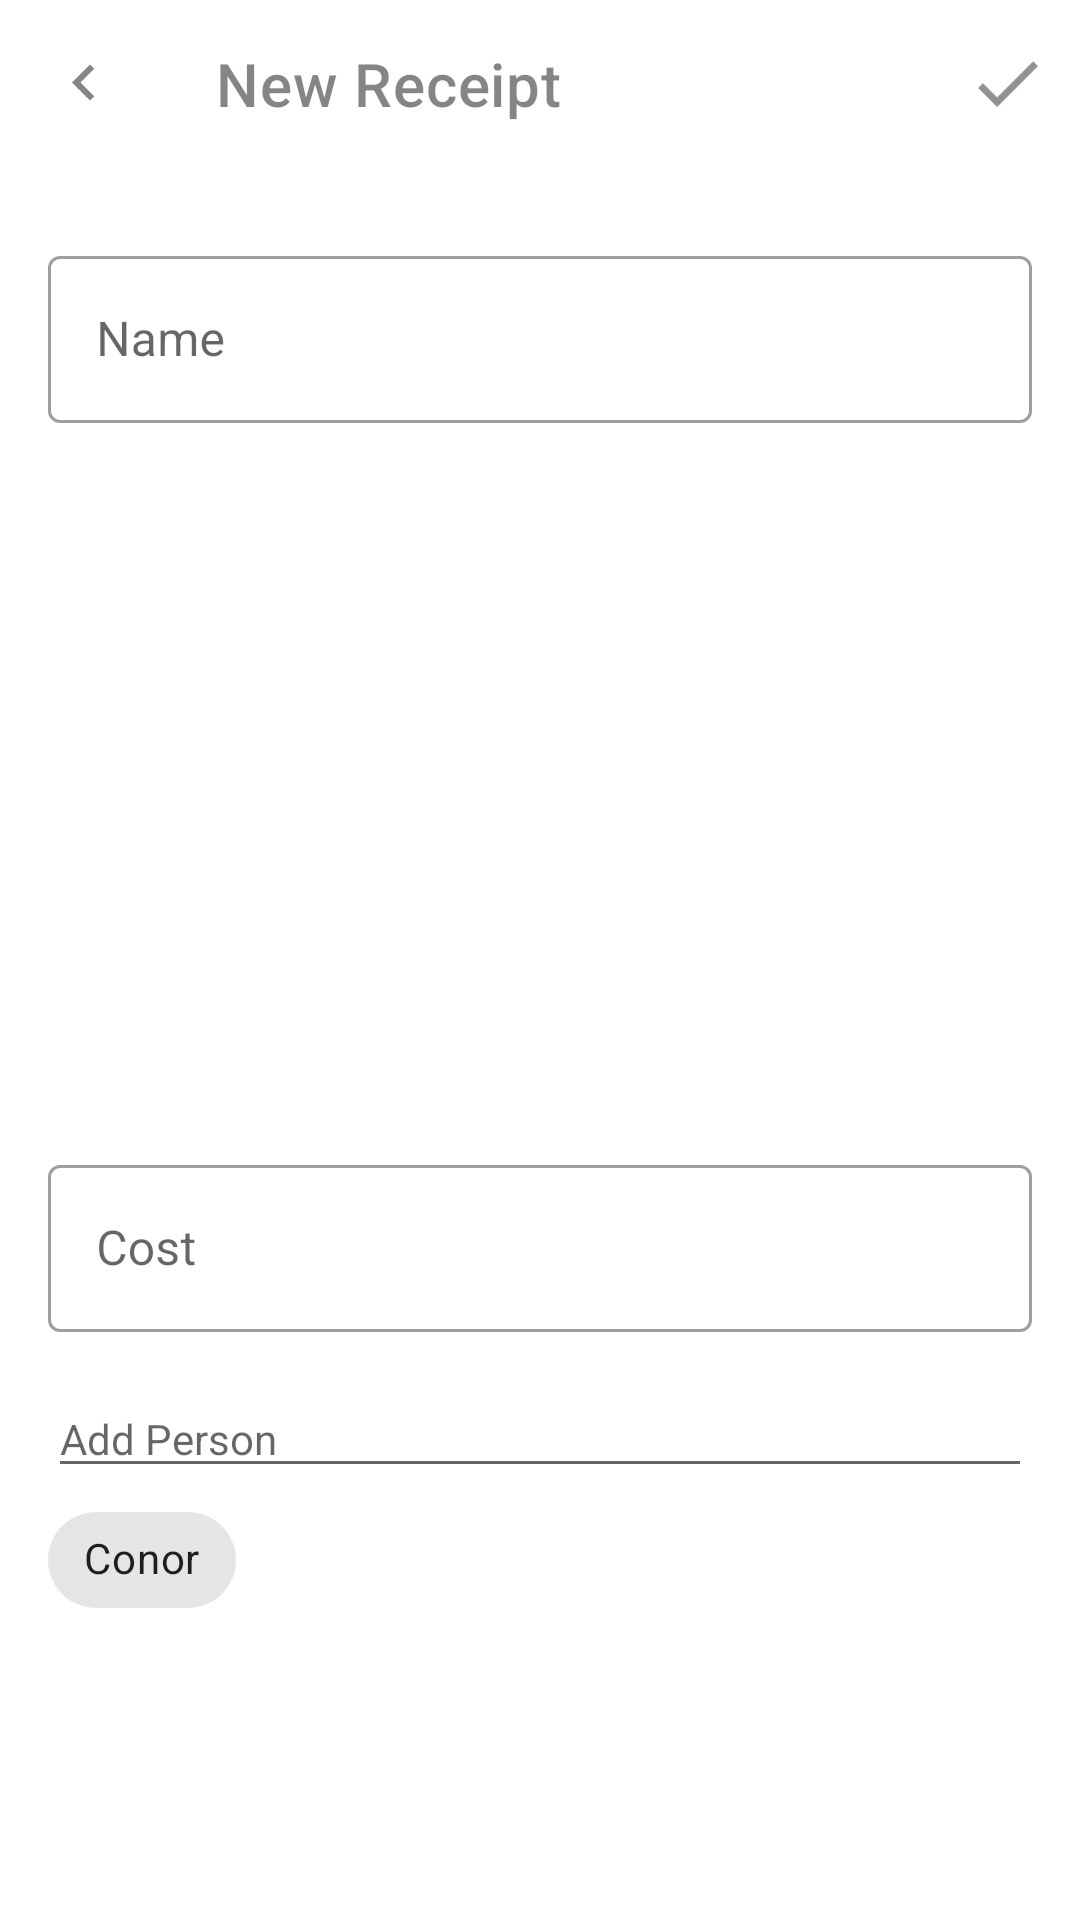

Here is an Android app screen rendered from its layout file. Give the layout XML and the strings, colors and styles it references.
<!-- AndroidManifest.xml: application theme AppTheme -->
<!-- res/layout/fragment_add_receipt.xml -->
<?xml version="1.0" encoding="utf-8"?>
<androidx.constraintlayout.widget.ConstraintLayout xmlns:android="http://schemas.android.com/apk/res/android"
    xmlns:app="http://schemas.android.com/apk/res-auto"
    xmlns:tools="http://schemas.android.com/tools"
    android:layout_width="match_parent"
    android:layout_height="match_parent">

    <com.google.android.material.appbar.AppBarLayout
        android:id="@+id/appBarLayout3"
        android:layout_width="match_parent"
        android:layout_height="wrap_content"
        app:layout_constraintStart_toStartOf="parent"
        app:layout_constraintTop_toTopOf="parent">

        <com.google.android.material.appbar.MaterialToolbar
            android:id="@+id/topAppBar"
            app:menu="@menu/edit_person_top_app_bar"

            style="@style/Widget.MaterialComponents.Toolbar.Primary"
            android:background="@color/light_top_app_bar"
            app:titleTextColor="@color/greyText"
            android:layout_width="match_parent"
            android:layout_height="?attr/actionBarSize"
            app:navigationIcon="@drawable/ic_karrow_left_dark"
            app:title="@string/new_receipt" />

    </com.google.android.material.appbar.AppBarLayout>

    <ScrollView
        android:layout_width="match_parent"
        android:layout_height="0dp"
        app:layout_constraintBottom_toBottomOf="parent"
        app:layout_constraintEnd_toEndOf="parent"
        app:layout_constraintStart_toStartOf="parent"
        app:layout_constraintTop_toBottomOf="@id/appBarLayout3">

        <LinearLayout
            android:layout_width="match_parent"
            android:layout_height="wrap_content"
            android:orientation="vertical">

            <androidx.constraintlayout.widget.ConstraintLayout
                android:layout_width="match_parent"
                android:layout_height="wrap_content">

                <com.google.android.material.textfield.TextInputLayout
                    android:id="@+id/nameTextInput"
                    style="@style/Widget.MaterialComponents.TextInputLayout.OutlinedBox"
                    android:layout_width="match_parent"
                    android:layout_height="wrap_content"
                    android:layout_marginStart="16dp"
                    android:layout_marginTop="24dp"
                    android:layout_marginEnd="16dp"
                    android:hint="@string/name"
                    app:layout_constraintEnd_toEndOf="parent"
                    app:layout_constraintStart_toStartOf="parent"
                    app:layout_constraintTop_toTopOf="parent">

                    <com.google.android.material.textfield.TextInputEditText
                        android:id="@+id/nameEditText"
                        android:layout_width="match_parent"
                        android:layout_height="wrap_content"
                        android:selectAllOnFocus="true" />
                </com.google.android.material.textfield.TextInputLayout>

                <ImageView
                    android:id="@+id/receipt_photo"
                    android:layout_width="0dp"
                    android:layout_height="194dp"
                    android:layout_marginStart="16dp"
                    android:layout_marginTop="24dp"
                    android:layout_marginEnd="16dp"
                    android:contentDescription="@string/content_description_media"
                    android:scaleType="centerCrop"
                    app:layout_constraintEnd_toEndOf="parent"
                    app:layout_constraintStart_toStartOf="parent"
                    app:layout_constraintTop_toBottomOf="@+id/nameTextInput"
                    app:srcCompat="@drawable/imagedefault" />

                <com.google.android.material.textfield.TextInputLayout
                    android:id="@+id/costTextInput"
                    style="@style/Widget.MaterialComponents.TextInputLayout.OutlinedBox"
                    android:layout_width="0dp"
                    android:layout_height="wrap_content"
                    android:layout_marginStart="16dp"
                    android:layout_marginTop="24dp"
                    android:layout_marginEnd="16dp"
                    android:hint="@string/cost"
                    app:layout_constraintEnd_toEndOf="parent"
                    app:layout_constraintStart_toStartOf="parent"
                    app:layout_constraintTop_toBottomOf="@+id/receipt_photo">

                    <com.google.android.material.textfield.TextInputEditText
                        android:id="@+id/costEditText"
                        android:inputType="numberDecimal"
                        android:layout_width="match_parent"
                        android:layout_height="wrap_content"
                        android:selectAllOnFocus="true" />
                </com.google.android.material.textfield.TextInputLayout>

                <AutoCompleteTextView
                    android:id="@+id/addPersonEditText"
                    style="@style/Widget.MaterialComponents.TextInputLayout.OutlinedBox"
                    android:layout_width="0dp"
                    android:layout_height="wrap_content"
                    android:layout_marginStart="16dp"
                    android:layout_marginTop="16dp"
                    android:layout_marginEnd="16dp"
                    android:ems="10"
                    android:completionThreshold="0"
                    android:hint="@string/add_person"
                    android:imeOptions="actionDone"
                    android:inputType="textPersonName"
                    app:layout_constraintEnd_toEndOf="parent"
                    app:layout_constraintStart_toStartOf="parent"
                    app:layout_constraintTop_toBottomOf="@+id/costTextInput" />

                <com.google.android.material.chip.ChipGroup
                    android:id="@+id/chipGroup"
                    android:layout_width="0dp"
                    android:paddingBottom="30dp"
                    android:layout_height="wrap_content"
                    app:layout_constraintEnd_toEndOf="@+id/addPersonEditText"
                    app:layout_constraintHorizontal_bias="0.0"
                    app:layout_constraintStart_toStartOf="@+id/addPersonEditText"
                    app:layout_constraintTop_toBottomOf="@+id/addPersonEditText">

                    <com.google.android.material.chip.Chip
                        android:layout_width="wrap_content"
                        android:layout_height="wrap_content"
                        android:text="@string/placeholderPersonName"
                        android:textStyle="bold" />

                </com.google.android.material.chip.ChipGroup>


            </androidx.constraintlayout.widget.ConstraintLayout>
        </LinearLayout>
    </ScrollView>

</androidx.constraintlayout.widget.ConstraintLayout>
<!-- resources referenced by this layout -->
<resources>
  <color name="greyText">#7A000000</color>
  <color name="light_top_app_bar">#FFFFFF</color>
  <!-- drawable ic_karrow_left_dark (drawable) -->
  <vector android:height="24dp" android:tint="@color/greyText"
      android:viewportHeight="24.0" android:viewportWidth="24.0"
      android:width="24dp" xmlns:android="http://schemas.android.com/apk/res/android">
      <path android:fillColor="#FF000000" android:pathData="M15.41,16.09l-4.58,-4.59 4.58,-4.59L14,5.5l-6,6 6,6z"/>
  </vector>
  <string name="add_person">Add Person</string>
  <string name="content_description_media">Trip image</string>
  <string name="cost">Cost</string>
  <string name="name">Name</string>
  <string name="new_receipt">New Receipt</string>
  <string name="placeholderPersonName">Conor</string>
  <style name="AppTheme" parent="Theme.MaterialComponents.DayNight.DarkActionBar">
          
          <item name="colorPrimary">@color/colorPrimary</item>
          <item name="colorPrimaryDark">@color/colorPrimaryDark</item>
          <item name="colorAccent">@color/colorAccent</item>
      </style>
  <color name="colorPrimary">#6202EE</color>
  <color name="colorPrimaryDark">#4B01D1</color>
  <color name="colorAccent">#01A39D</color>
</resources>
